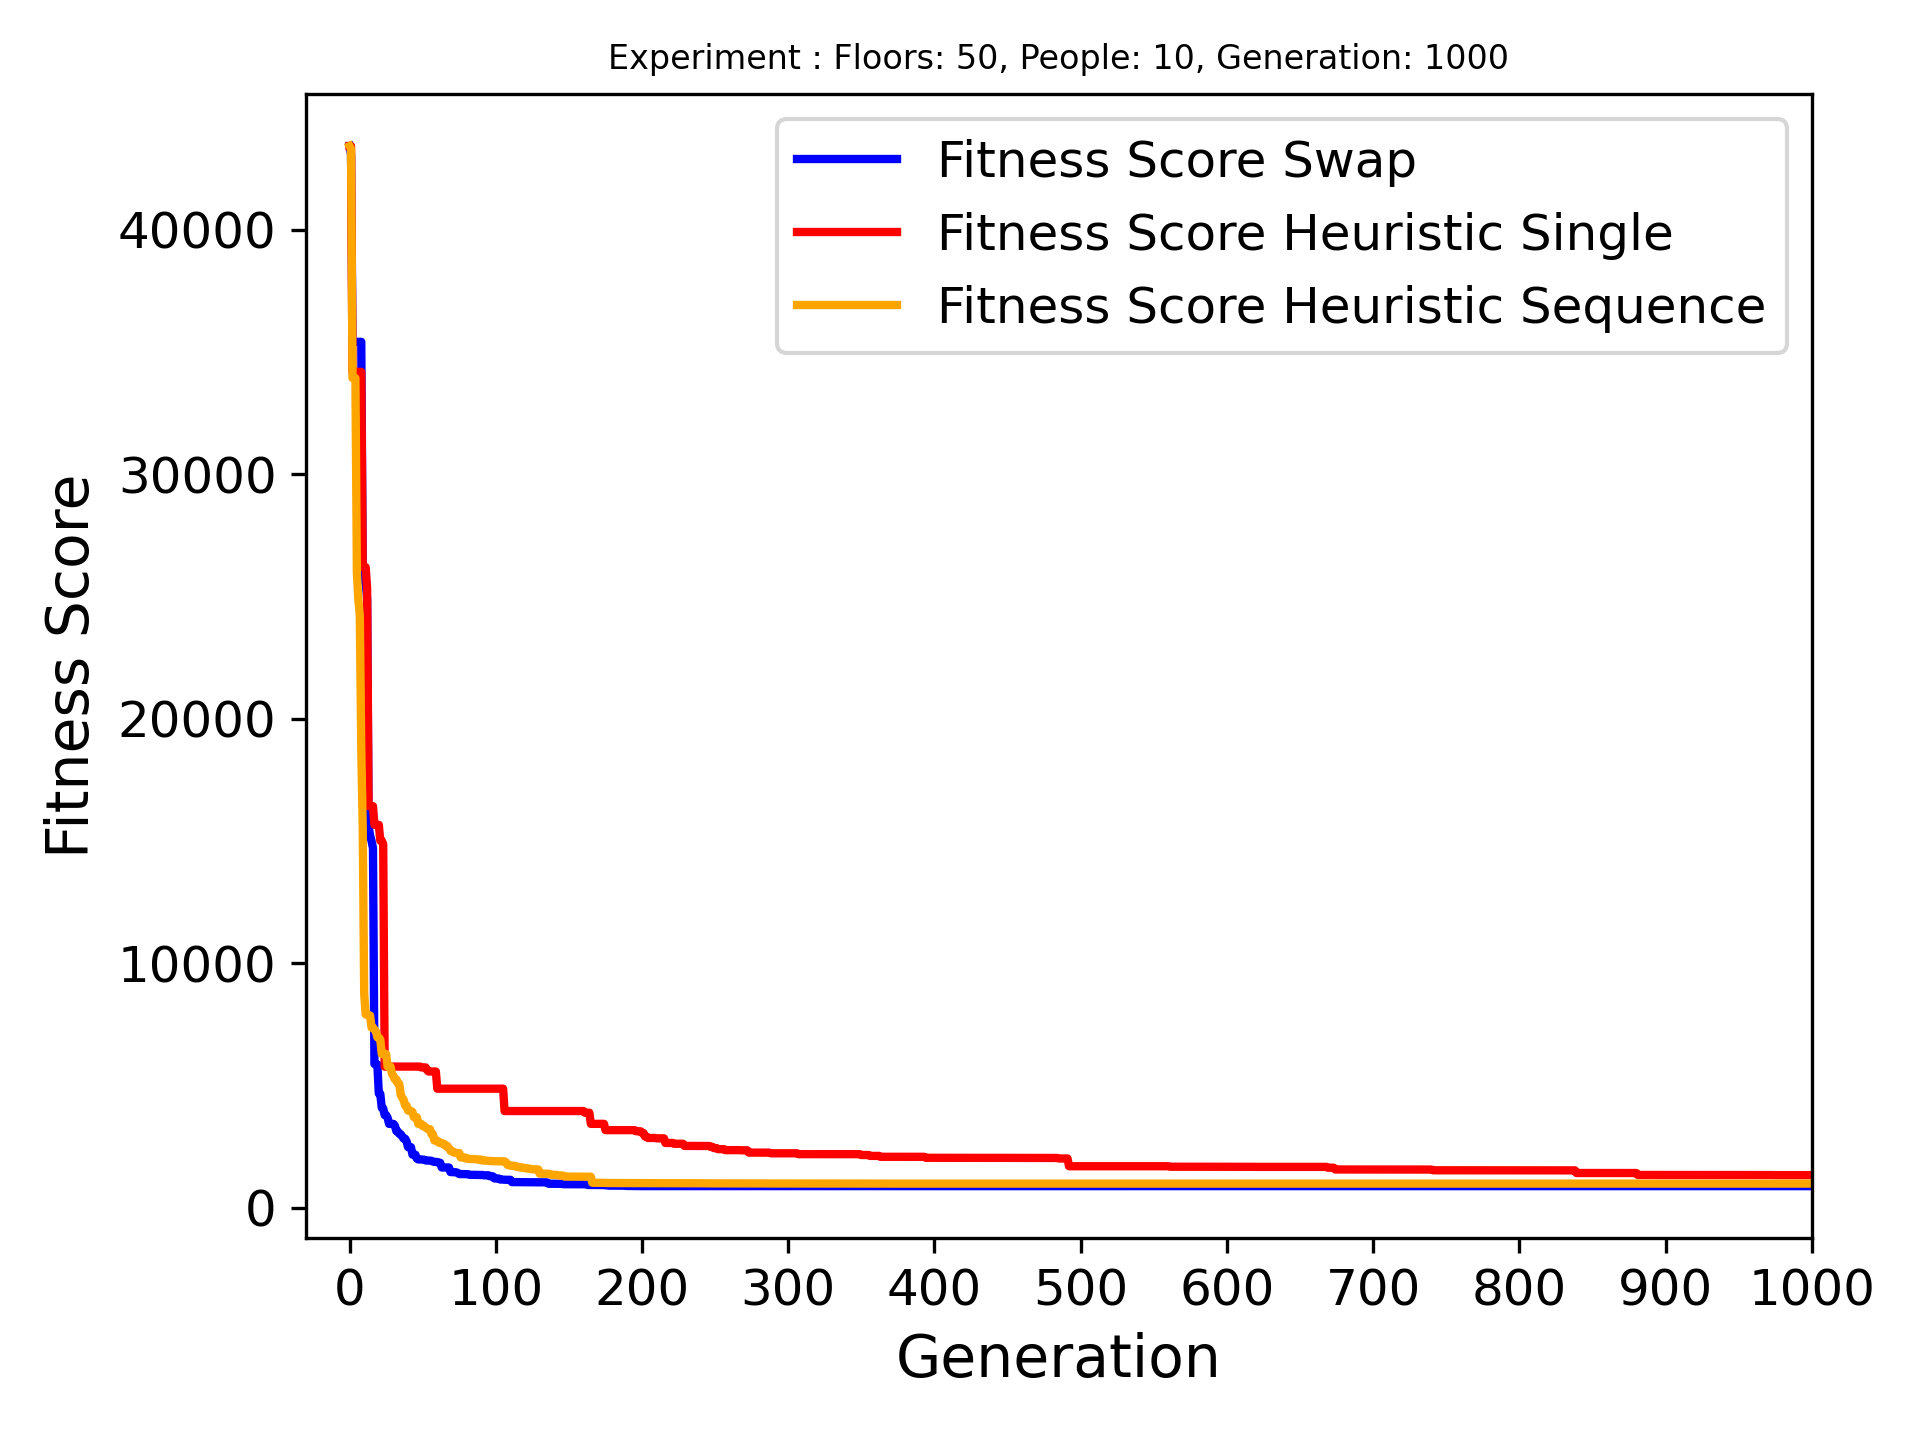

Source data for this figure (header and first rows):
Name, Crossover Name, Arrvied, Best Fitness, Best Genome, Genome Length
Floors: 50, People: 10, Generation: 1000, swap_last_halves, 10/10, 893, [0, 1, 5, 17, 22, 24, 26, 8, 13, 27, 34,…, 20
Floors: 50, People: 10, Generation: 1000, heuristic_crossover_single_gene, 10/10, 1344, [7, 8, 0, 1, 6, 13, 17, 24, 41, 40, 27, …, 23
Floors: 50, People: 10, Generation: 1000, heuristic_crossover_sequense_of_genes, 10/10, 997, [1, 4, 12, 13, 23, 34, 37, 47, 6, 7, 8, …, 20
